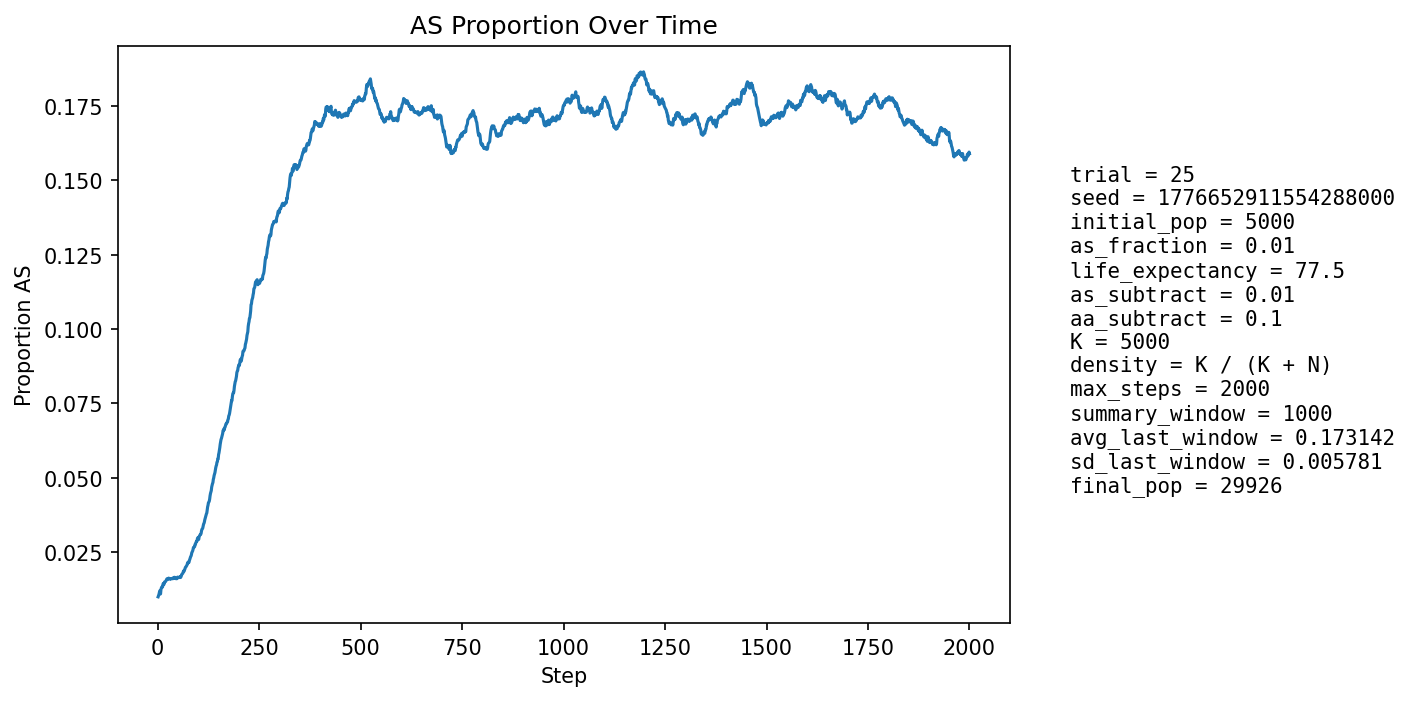

Values plotted in this chart, from the file beside it:
step, population_size, births, newborn_AA, newborn_AS, newborn_SS, prop_newborn_AA, prop_newborn_AS, prop_newborn_SS, prop_repro_AA, prop_repro_AS, prop_AS_population
1, 5861, 1199, 1191, 8, 0, 0.9933, 0.006672, 0.0, 0.9912, 0.008757, 0.009896
2, 6516, 1105, 1094, 11, 0, 0.99, 0.009955, 0.0, 0.9908, 0.009167, 0.01028
3, 7120, 1043, 1032, 11, 0, 0.9895, 0.01055, 0.0, 0.9904, 0.009575, 0.01067
4, 7675, 988, 975, 13, 0, 0.9868, 0.01316, 0.0, 0.9866, 0.01336, 0.01134
5, 8487, 1239, 1223, 16, 0, 0.9871, 0.01291, 0.0, 0.9882, 0.01178, 0.0119
6, 9439, 1410, 1400, 10, 0, 0.9929, 0.007092, 0.0, 0.9882, 0.01183, 0.01144
7, 10486, 1528, 1520, 8, 0, 0.9948, 0.005236, 0.0, 0.988, 0.01201, 0.01087
8, 11593, 1605, 1574, 31, 0, 0.9807, 0.01931, 0.0, 0.9873, 0.01268, 0.01234
9, 12813, 1732, 1706, 26, 0, 0.985, 0.01501, 0.0, 0.9869, 0.01305, 0.01288
10, 14152, 1871, 1845, 26, 0, 0.9861, 0.0139, 0.0, 0.9877, 0.0123, 0.01321
11, 15601, 2007, 1986, 21, 0, 0.9895, 0.01046, 0.0, 0.9887, 0.01132, 0.01308
12, 17143, 2130, 2103, 27, 0, 0.9873, 0.01268, 0.0, 0.9879, 0.01208, 0.01324
13, 18604, 2087, 2045, 41, 1, 0.9799, 0.01965, 0.0004792, 0.9867, 0.01331, 0.01414
14, 20054, 2099, 2067, 31, 1, 0.9848, 0.01477, 0.0004764, 0.9862, 0.01383, 0.01441
15, 21494, 2145, 2126, 19, 0, 0.9911, 0.008858, 0.0, 0.9864, 0.01359, 0.014
16, 22918, 2214, 2178, 36, 0, 0.9837, 0.01626, 0.0, 0.9864, 0.01355, 0.01436
17, 24251, 2233, 2192, 41, 0, 0.9816, 0.01836, 0.0, 0.9852, 0.01476, 0.01493
18, 25451, 2233, 2203, 29, 1, 0.9866, 0.01299, 0.0004478, 0.9844, 0.01562, 0.01493
19, 26517, 2232, 2204, 28, 0, 0.9875, 0.01254, 0.0, 0.9843, 0.01574, 0.01501
20, 27478, 2239, 2207, 32, 0, 0.9857, 0.01429, 0.0, 0.9845, 0.01552, 0.01518
21, 28360, 2240, 2203, 37, 0, 0.9835, 0.01652, 0.0, 0.9839, 0.01609, 0.01551
22, 29150, 2226, 2191, 35, 0, 0.9843, 0.01572, 0.0, 0.984, 0.01596, 0.01578
23, 29823, 2203, 2169, 34, 0, 0.9846, 0.01543, 0.0, 0.9838, 0.01622, 0.01599
24, 30357, 2174, 2148, 25, 1, 0.988, 0.0115, 0.00046, 0.9836, 0.01644, 0.01584
25, 30777, 2160, 2137, 23, 0, 0.9894, 0.01065, 0.0, 0.984, 0.01604, 0.01573
26, 31095, 2150, 2115, 35, 0, 0.9837, 0.01628, 0.0, 0.9838, 0.01619, 0.01592
27, 31314, 2138, 2098, 39, 1, 0.9813, 0.01824, 0.0004677, 0.9829, 0.01711, 0.01619
28, 31439, 2120, 2092, 28, 0, 0.9868, 0.01321, 0.0, 0.9836, 0.01643, 0.01613
29, 31485, 2103, 2076, 27, 0, 0.9872, 0.01284, 0.0, 0.9847, 0.01533, 0.01604
30, 31471, 2091, 2063, 27, 1, 0.9866, 0.01291, 0.0004782, 0.9842, 0.0158, 0.01592
31, 31422, 2081, 2049, 32, 0, 0.9846, 0.01538, 0.0, 0.9834, 0.01661, 0.01601
32, 31338, 2069, 2042, 26, 1, 0.987, 0.01257, 0.0004833, 0.9835, 0.01645, 0.01586
33, 31226, 2058, 2027, 31, 0, 0.9849, 0.01506, 0.0, 0.9841, 0.01592, 0.01595
34, 31087, 2048, 2015, 33, 0, 0.9839, 0.01611, 0.0, 0.9845, 0.0155, 0.01602
35, 30935, 2041, 2011, 30, 0, 0.9853, 0.0147, 0.0, 0.9845, 0.01548, 0.01607
36, 30774, 2037, 2005, 32, 0, 0.9843, 0.01571, 0.0, 0.9844, 0.01564, 0.01612
37, 30610, 2034, 2007, 26, 1, 0.9867, 0.01278, 0.0004916, 0.9837, 0.01628, 0.01598
38, 30451, 2032, 1993, 39, 0, 0.9808, 0.01919, 0.0, 0.9838, 0.01624, 0.01622
39, 30301, 2029, 2004, 25, 0, 0.9877, 0.01232, 0.0, 0.9843, 0.01571, 0.01607
40, 30160, 2028, 1995, 31, 2, 0.9837, 0.01529, 0.0009862, 0.9839, 0.01606, 0.01618
41, 30038, 2028, 1992, 36, 0, 0.9822, 0.01775, 0.0, 0.9839, 0.01606, 0.01648
42, 29929, 2029, 2001, 28, 0, 0.9862, 0.0138, 0.0, 0.983, 0.01695, 0.01644
43, 29834, 2029, 2008, 21, 0, 0.9897, 0.01035, 0.0, 0.9835, 0.01651, 0.01619
44, 29748, 2029, 2000, 29, 0, 0.9857, 0.01429, 0.0, 0.9831, 0.0169, 0.01617
45, 29680, 2031, 2007, 24, 0, 0.9882, 0.01182, 0.0, 0.9827, 0.01729, 0.016
46, 29622, 2032, 2002, 29, 1, 0.9852, 0.01427, 0.0004921, 0.983, 0.01696, 0.016
47, 29574, 2034, 2004, 30, 0, 0.9853, 0.01475, 0.0, 0.9837, 0.01633, 0.01599
48, 29539, 2035, 2000, 35, 0, 0.9828, 0.0172, 0.0, 0.9839, 0.01613, 0.01622
49, 29513, 2037, 1998, 39, 0, 0.9809, 0.01915, 0.0, 0.984, 0.01599, 0.01654
50, 29499, 2038, 2014, 24, 0, 0.9882, 0.01178, 0.0, 0.9847, 0.01528, 0.01637
51, 29491, 2040, 2010, 30, 0, 0.9853, 0.01471, 0.0, 0.9844, 0.01563, 0.01634
52, 29488, 2042, 2006, 36, 0, 0.9824, 0.01763, 0.0, 0.9841, 0.01591, 0.01648
53, 29490, 2043, 2010, 32, 1, 0.9838, 0.01566, 0.0004895, 0.9839, 0.01611, 0.01651
54, 29497, 2044, 2013, 31, 0, 0.9848, 0.01517, 0.0, 0.9842, 0.01582, 0.01651
55, 29507, 2045, 2017, 27, 1, 0.9863, 0.0132, 0.000489, 0.9836, 0.01644, 0.01637
56, 29523, 2047, 2007, 40, 0, 0.9805, 0.01954, 0.0, 0.9831, 0.01692, 0.01673
57, 29541, 2047, 2022, 24, 1, 0.9878, 0.01172, 0.0004885, 0.9825, 0.01748, 0.01652
58, 29557, 2048, 2007, 40, 1, 0.98, 0.01953, 0.0004883, 0.9824, 0.0176, 0.01688
59, 29574, 2048, 2001, 46, 1, 0.9771, 0.02246, 0.0004883, 0.9826, 0.01738, 0.01741
60, 29593, 2049, 2017, 32, 0, 0.9844, 0.01562, 0.0, 0.9823, 0.01772, 0.0175
... 1,940 more rows
